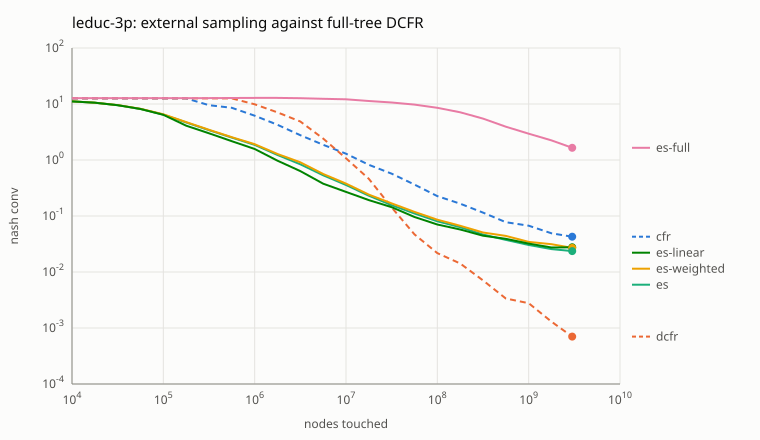

Data behind this chart, as committed beside it:
run, touched, nash_conv, u0, u1, u2
cfr, 10000, 12.61, -0.1586, -0.0191, 0.1777
cfr, 17783, 12.61, -0.1586, -0.0191, 0.1777
cfr, 31623, 12.61, -0.1586, -0.0191, 0.1777
cfr, 56234, 12.61, -0.1586, -0.0191, 0.1777
cfr, 100000, 12.61, -0.1586, -0.0191, 0.1777
cfr, 177828, 12.61, -0.1586, -0.0191, 0.1777
cfr, 316228, 9.5, -0.4114, 0.02613, 0.3852
cfr, 562341, 8.543, -0.07992, -0.06002, 0.1399
cfr, 1000000, 6.17, -0.02934, -0.01126, 0.0406
cfr, 1778279, 4.245, -0.1169, -0.01136, 0.1282
cfr, 3162278, 2.771, -0.1193, -0.03193, 0.1512
cfr, 5623413, 1.869, -0.1216, -0.0297, 0.1513
cfr, 10000000, 1.298, -0.1038, -0.04011, 0.1439
cfr, 17782794, 0.8207, -0.09413, -0.02928, 0.1234
cfr, 31622777, 0.5684, -0.07816, -0.03738, 0.1155
cfr, 56234133, 0.363, -0.07448, -0.03466, 0.1091
cfr, 100000000, 0.2264, -0.07601, -0.02626, 0.1023
cfr, 177827941, 0.1655, -0.07882, -0.01697, 0.09579
cfr, 316227766, 0.1152, -0.08075, -0.01072, 0.09147
cfr, 562341325, 0.07737, -0.08303, -0.008407, 0.09144
cfr, 1000000000, 0.06701, -0.08405, -0.008747, 0.09279
cfr, 1778279410, 0.04904, -0.08343, -0.009516, 0.09295
cfr, 3000000000, 0.04262, -0.08317, -0.009766, 0.09294
dcfr, 10000, 12.61, -0.1586, -0.0191, 0.1777
dcfr, 17783, 12.61, -0.1586, -0.0191, 0.1777
dcfr, 31623, 12.61, -0.1586, -0.0191, 0.1777
dcfr, 56234, 12.61, -0.1586, -0.0191, 0.1777
dcfr, 100000, 12.61, -0.1586, -0.0191, 0.1777
dcfr, 177828, 12.61, -0.1586, -0.0191, 0.1777
dcfr, 316228, 12.61, -0.1586, -0.0191, 0.1777
dcfr, 562341, 12.61, -0.1586, -0.0191, 0.1777
dcfr, 1000000, 9.884, 0.04575, -0.3493, 0.3036
dcfr, 1778279, 7.067, -0.02676, 0.256, -0.2292
dcfr, 3162278, 4.869, -1.112, 0.5916, 0.5209
dcfr, 5623413, 2.416, -0.4035, 0.06724, 0.3363
dcfr, 10000000, 1.073, -0.1347, -0.03376, 0.1684
dcfr, 17782794, 0.4623, -0.08954, -0.03034, 0.1199
dcfr, 31622777, 0.1419, -0.08346, -0.0211, 0.1046
dcfr, 56234133, 0.04699, -0.08745, -0.02244, 0.1099
dcfr, 100000000, 0.02173, -0.09034, -0.0224, 0.1127
dcfr, 177827941, 0.01416, -0.09275, -0.01191, 0.1047
dcfr, 316227766, 0.007093, -0.09435, -0.00886, 0.1032
dcfr, 562341325, 0.003359, -0.09497, -0.009045, 0.104
dcfr, 1000000000, 0.002771, -0.09453, -0.009078, 0.1036
dcfr, 1778279410, 0.001295, -0.09463, -0.009034, 0.1037
dcfr, 3000000000, 0.0007009, -0.09463, -0.00878, 0.1034
es, 10000, 11.14, -0.3154, 0.1741, 0.1412
es, 17783, 10.54, -0.2037, 0.09858, 0.1051
es, 31623, 9.509, -0.017, 0.03438, -0.01738
es, 56234, 8.143, 0.0931, -0.03371, -0.05938
es, 100000, 6.458, 0.06516, -0.0452, -0.01996
es, 177828, 4.679, 0.004133, -0.07157, 0.06744
es, 316228, 3.403, -0.0781, -0.06419, 0.1423
es, 562341, 2.508, -0.06886, -0.06793, 0.1368
es, 1000000, 1.86, -0.09631, -0.04708, 0.1434
es, 1778279, 1.227, -0.114, -0.02792, 0.1419
es, 3162278, 0.8385, -0.1062, -0.02386, 0.1301
es, 5623413, 0.5329, -0.09217, -0.02817, 0.1203
es, 10000000, 0.3579, -0.09178, -0.02614, 0.1179
es, 17782794, 0.2307, -0.0875, -0.02009, 0.1076
... 78 more rows
